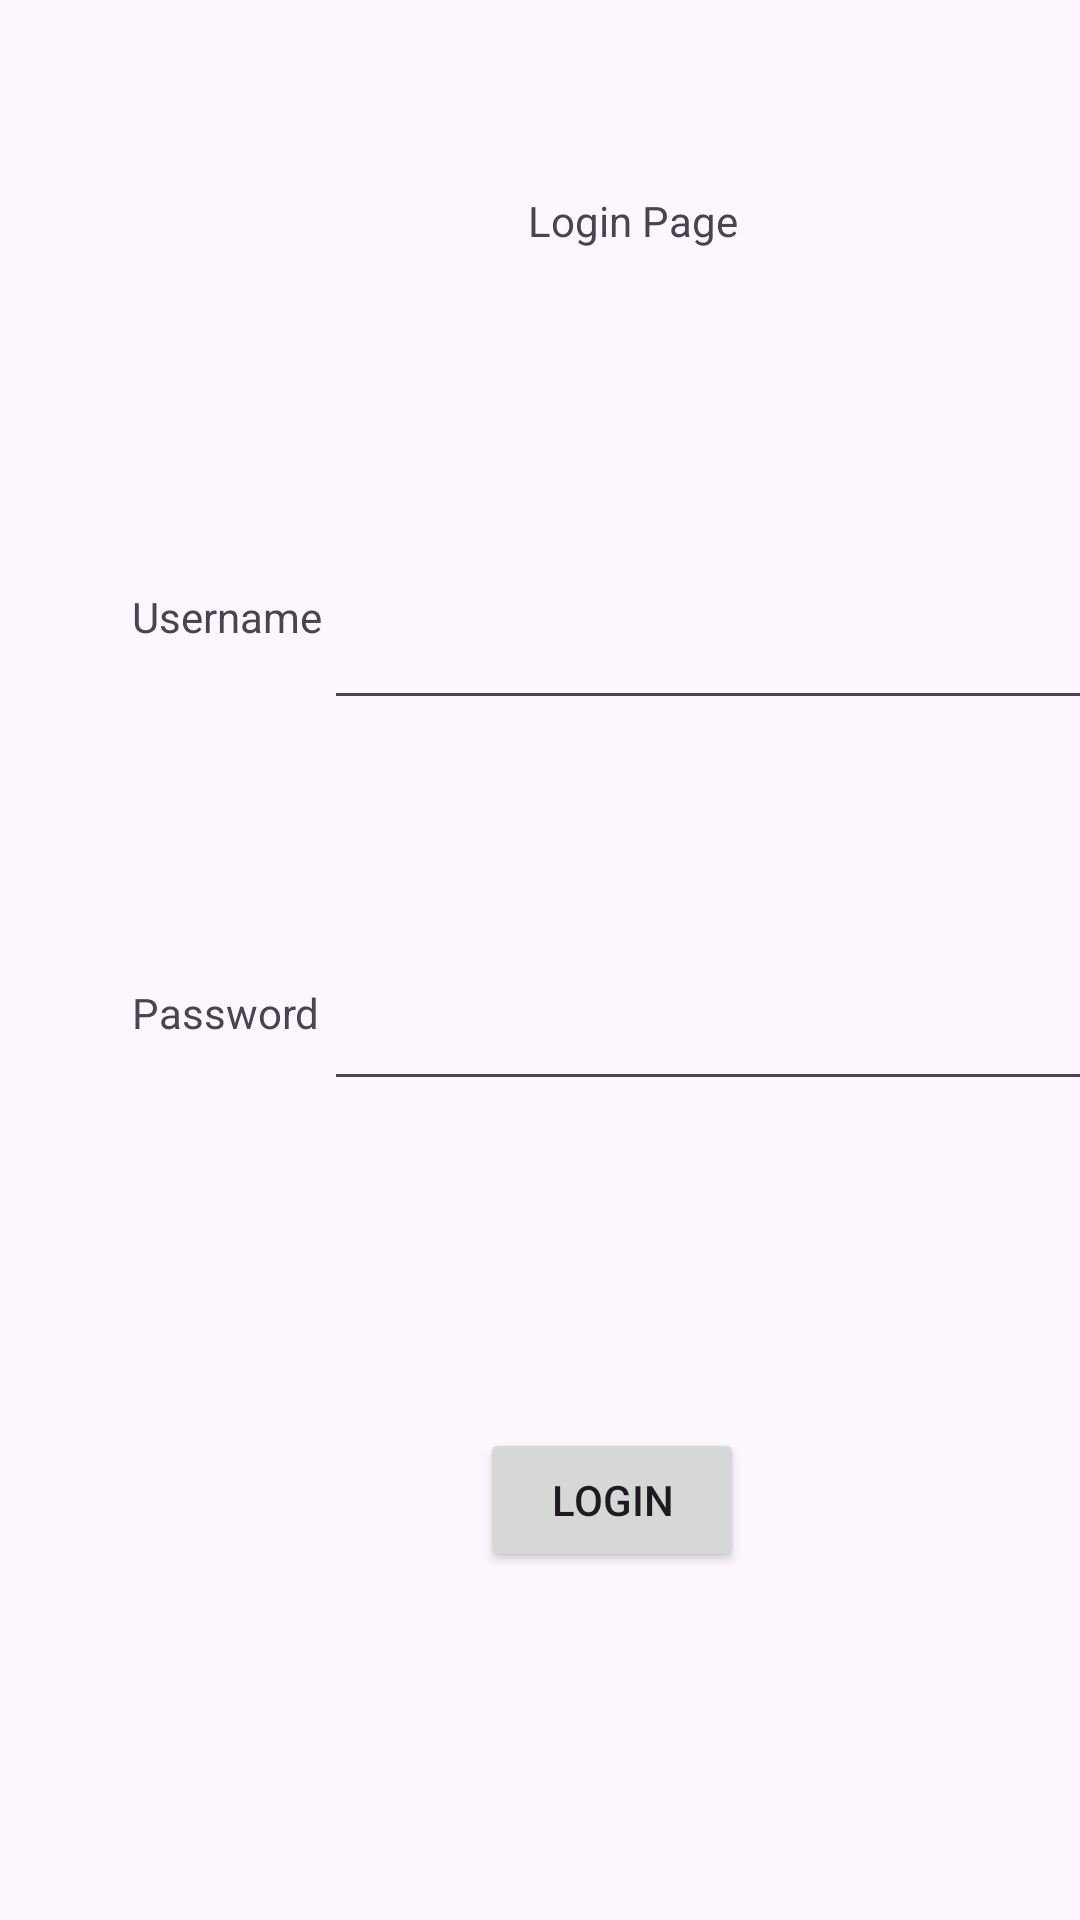

Here is an Android app screen rendered from its layout file. Give the layout XML and the strings, colors and styles it references.
<!-- AndroidManifest.xml: application theme Theme.Week3T01 -->
<!-- res/layout/activity_main.xml -->
<?xml version="1.0" encoding="utf-8"?>
<androidx.constraintlayout.widget.ConstraintLayout xmlns:android="http://schemas.android.com/apk/res/android"
    xmlns:app="http://schemas.android.com/apk/res-auto"
    xmlns:tools="http://schemas.android.com/tools"
    android:layout_width="match_parent"
    android:layout_height="match_parent"
    tools:context=".MainActivity">

    <TextView
        android:id="@+id/textView"
        android:layout_width="wrap_content"
        android:layout_height="wrap_content"
        android:layout_marginStart="176dp"
        android:layout_marginTop="64dp"
        android:text="@string/titleApp"
        app:layout_constraintStart_toStartOf="parent"
        app:layout_constraintTop_toTopOf="parent" />

    <TextView
        android:id="@+id/textView2"
        android:layout_width="wrap_content"
        android:layout_height="wrap_content"
        android:layout_marginStart="44dp"
        android:layout_marginTop="196dp"
        android:text="@string/userNameText"
        app:layout_constraintStart_toStartOf="parent"
        app:layout_constraintTop_toTopOf="parent" />

    <TextView
        android:id="@+id/textView3"
        android:layout_width="wrap_content"
        android:layout_height="wrap_content"
        android:layout_marginStart="44dp"
        android:layout_marginTop="328dp"
        android:text="@string/userPasswordText"
        app:layout_constraintStart_toStartOf="parent"
        app:layout_constraintTop_toTopOf="parent" />

    <EditText
        android:id="@+id/editTextText"
        android:layout_width="274dp"
        android:layout_height="72dp"
        android:layout_marginStart="108dp"
        android:layout_marginTop="168dp"
        android:layout_weight="1"
        android:ems="10"
        android:inputType="text"
        app:layout_constraintStart_toStartOf="parent"
        app:layout_constraintTop_toTopOf="parent" />

    <Button
        android:id="@+id/button"
        android:layout_width="wrap_content"
        android:layout_height="wrap_content"
        android:layout_marginStart="160dp"
        android:layout_marginTop="476dp"
        android:text="@string/loginButton"
        app:layout_constraintStart_toStartOf="parent"
        app:layout_constraintTop_toTopOf="parent" />

    <EditText
        android:id="@+id/editTextText2"
        android:layout_width="269dp"
        android:layout_height="67dp"
        android:layout_marginStart="108dp"
        android:layout_marginTop="300dp"
        android:layout_weight="1"
        android:ems="10"
        android:inputType="text"
        app:layout_constraintStart_toStartOf="parent"
        app:layout_constraintTop_toTopOf="parent" />

</androidx.constraintlayout.widget.ConstraintLayout>
<!-- resources referenced by this layout -->
<resources>
  <string name="loginButton">Login</string>
  <string name="titleApp">Login Page</string>
  <string name="userNameText">Username</string>
  <string name="userPasswordText">Password</string>
  <style name="Theme.Week3T01" parent="Base.Theme.Week3T01" />
  <style name="Base.Theme.Week3T01" parent="Theme.Material3.DayNight.NoActionBar">
          
          
      </style>
</resources>
